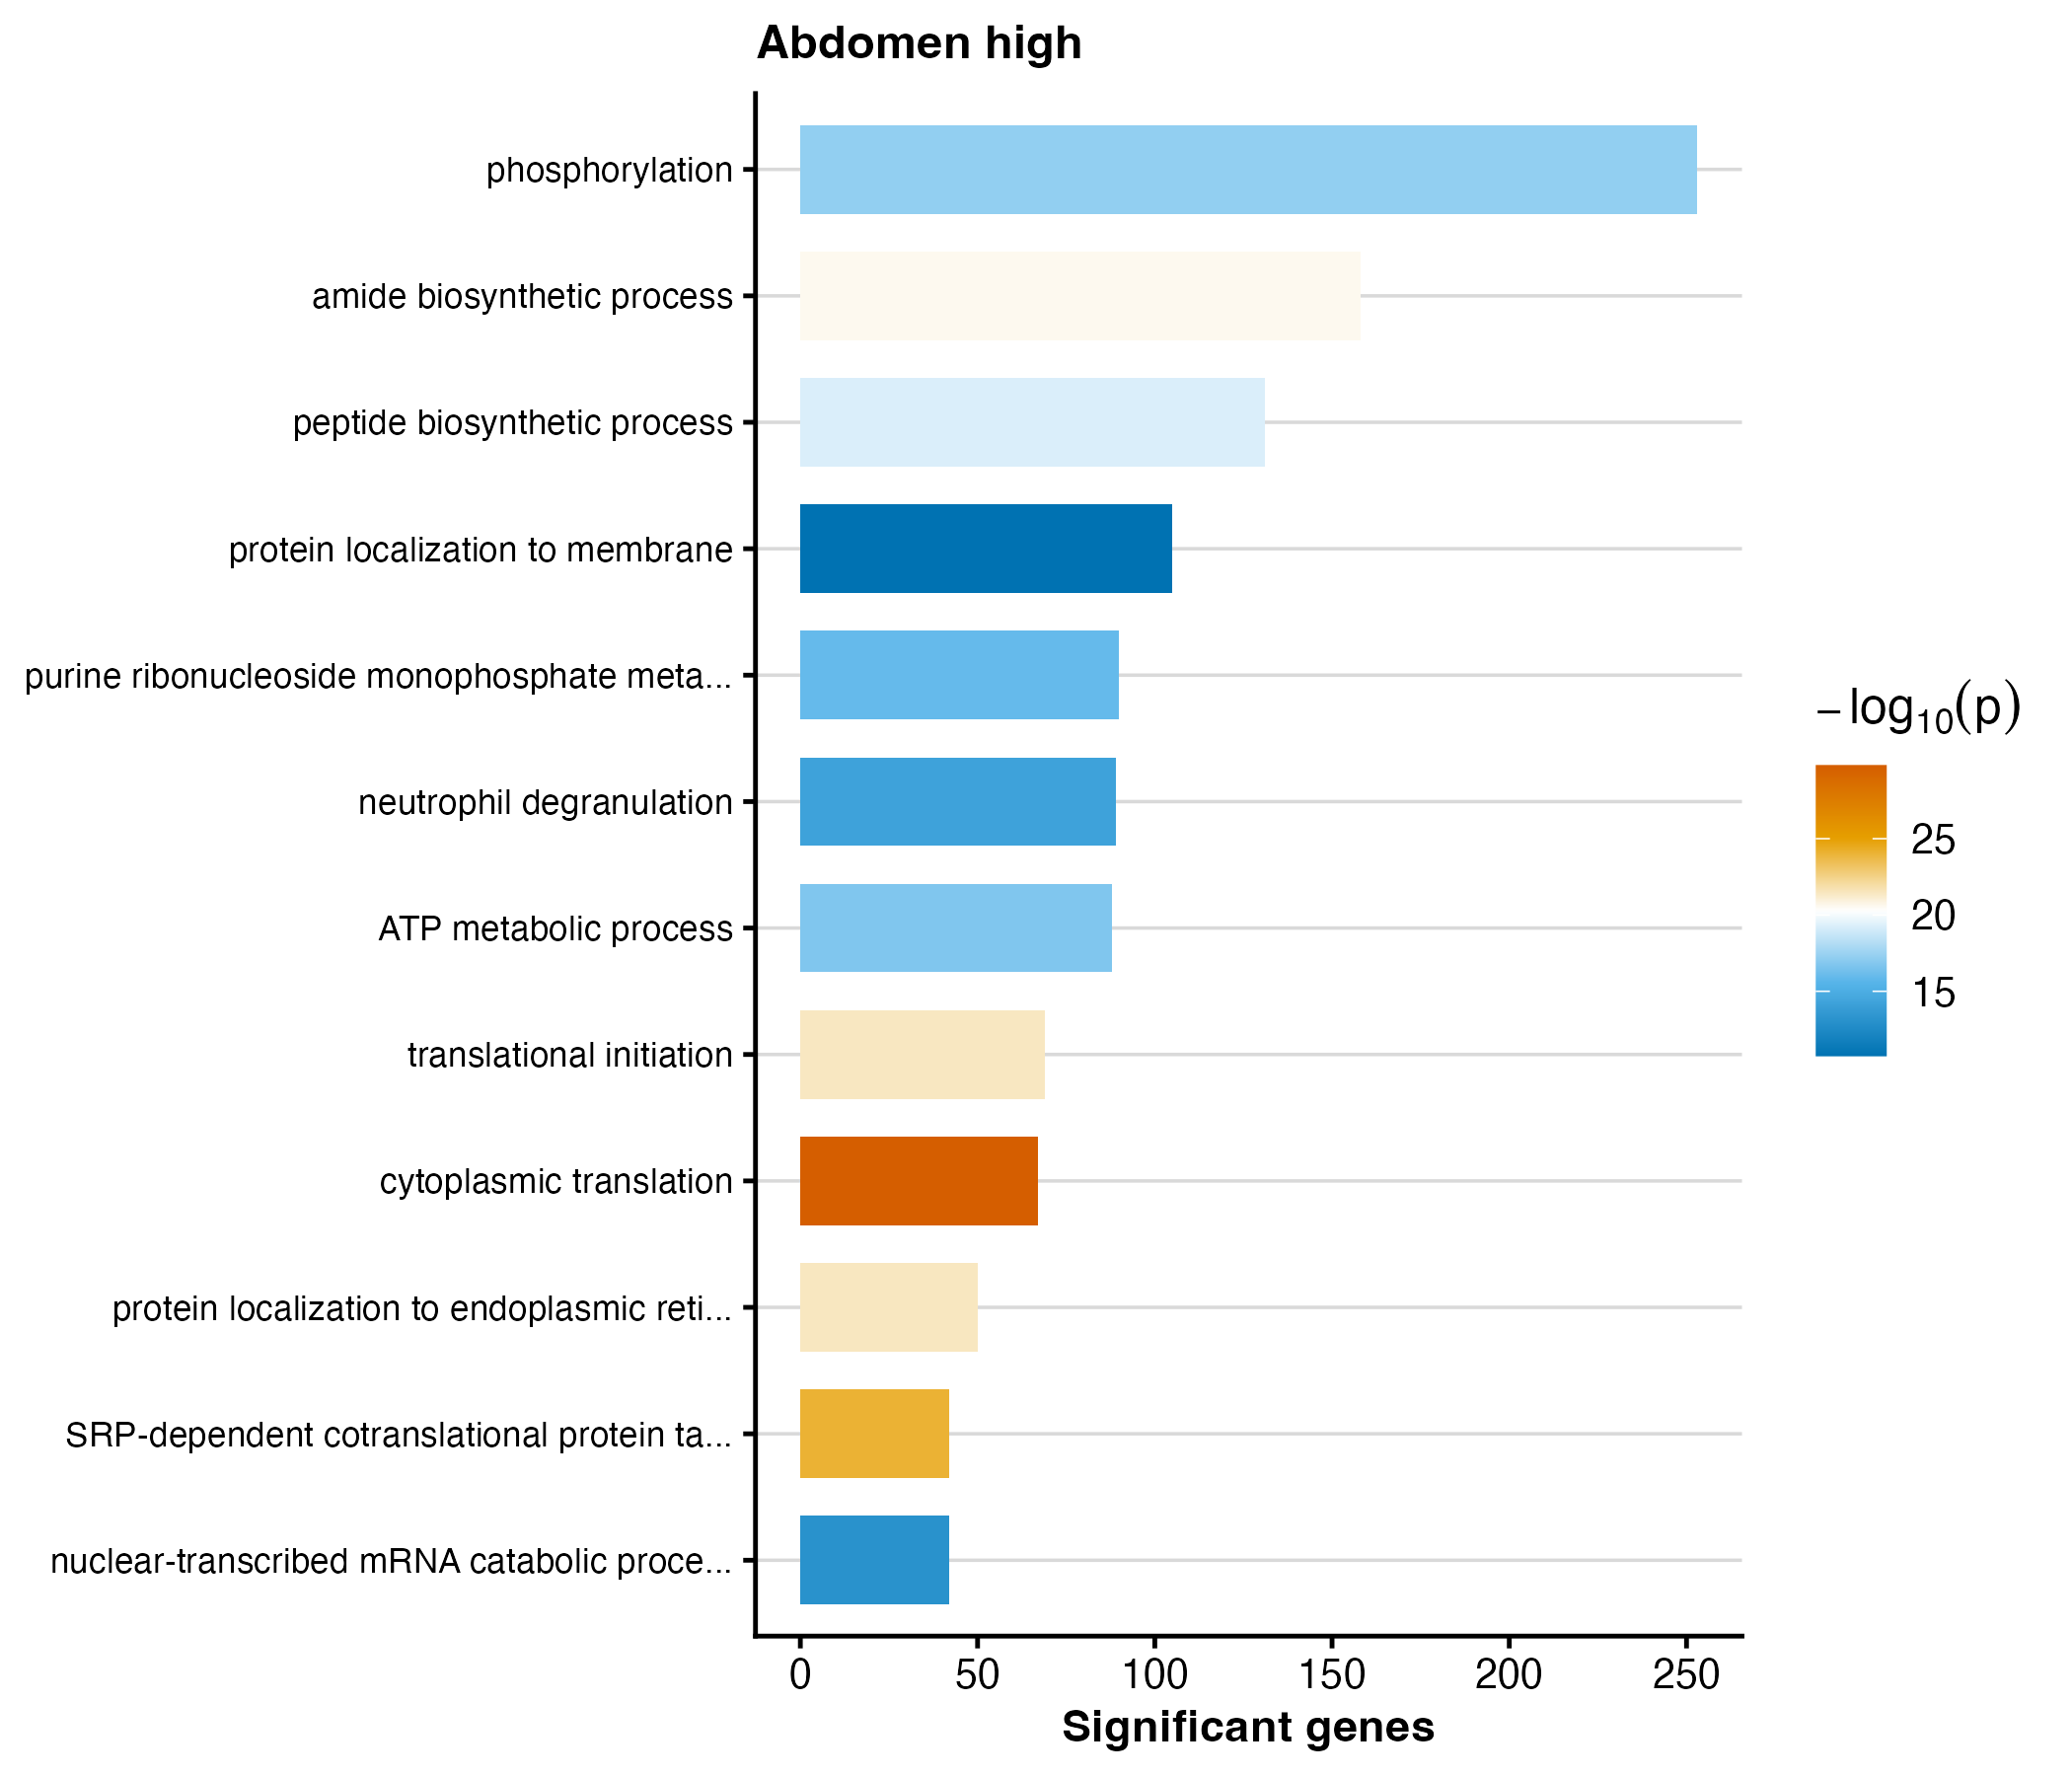

Values plotted in this chart, from the file beside it:
GO.ID	Term	Annotated	Significant	Expected	weight01_fisher	p_value
GO:0002181	cytoplasmic translation	97	67	17.87	1.6e-30	1.6e-30
GO:0006614	SRP-dependent cotranslational protein ta…	51	42	9.4	8.5e-25	8.5e-25
GO:0070972	protein localization to endoplasmic reti…	67	50	12.35	3.5e-22	3.5000000000000005e-22
GO:0006413	translational initiation	131	69	24.14	3.6e-22	3.6000000000000003e-22
GO:0043604	amide biosynthetic process	387	158	71.31	2.7e-21	2.7e-21
GO:0043043	peptide biosynthetic process	350	131	64.49	5.6e-20	5.6e-20
GO:0016310	phosphorylation	1263	253	232.7	6.1e-18	6.1e-18
GO:0046034	ATP metabolic process	182	88	33.53	1.9e-17	1.9e-17
GO:0009167	purine ribonucleoside monophosphate meta…	172	90	31.69	1.1e-16	1.1e-16
GO:0043312	neutrophil degranulation	218	89	40.17	5.6e-15	5.6e-15
GO:0000184	nuclear-transcribed mRNA catabolic proce…	73	42	13.45	8.7e-14	8.7e-14
GO:0072657	protein localization to membrane	398	105	73.33	1.7e-11	1.7e-11
